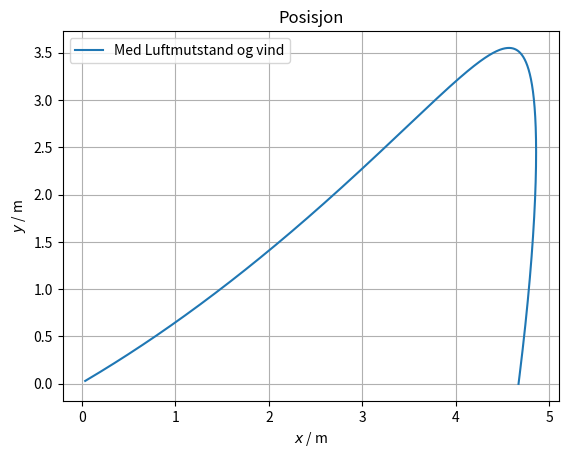

Write Python code to recreate this figure.
# importerer bilbliteker
import numpy as np
import matplotlib.pyplot as plt

# Definerer konstanter:
m = 0.050               # kg
g = 9.81                # m/s^2
k = 0.02                # N/(m/s)^2
v0 = 40                 # m/s
x0 = 0                  # m
y0 = 0.01               # m
alfa = 30               # grader
dt = 0.001              # sekunder
w = 2                   # m/s vindhastighet
alfa = np.radians(alfa) # radianer, konverterer vinkel til radianer

# Arrays for å lagre data:
X = []
Y = []

# Dekomponerer startfarten:
vx = v0*np.cos(alfa)    # m/s i x retning
vy = v0*np.sin(alfa)    # m/s i y retning

# Startposisjon:
x = x0
y = y0


while y > 0: # Golfballen lander når y = 0
    Lx = k * abs((vx + w)) * (vx + w)       # Regner ut vindmotstand
    Fx = -Lx                                # Regner ut kreftene i x retning, i dette tilfellet bare luftmotstand og vindmotstand
    Fy = -m*g-k*np.abs(vy)*vy   # Regner ut kreftene i y retning, i dette tilfellet bare negativ gravitasjonskraft og luftmotstand

    ax = Fx/m                   # Bruker Newtons andre lov til å regne akselerasjon i x retning
    ay = Fy/m                   # Bruker Newtons andre lov til å regne akselerasjon i y retning

    vx += ax*dt                 # Fart i x retning ved å ta "areal under akselerasjons-graf"
    vy += ay*dt                 # Fart i y retning ved å ta "areal under akselerasjons-graf"
    x += vx*dt                  # Posisjon i x retning ved å ta "areal under farts-graf"
    y += vy*dt                  # Posisjon i y retning ved å ta "areal under farts-graf"

    X.append(x)                 # Legger til x-posisjon i lista med x-verdier
    Y.append(y)                 # Legger til y-posisjon i lista med y-verdier
    
# Tegner graf
plt.grid()
plt.title("Posisjon")
plt.xlabel("$x$ / m")
plt.ylabel("$y$ / m")
plt.plot(X, Y, label="Med Luftmutstand og vind")
plt.legend()
plt.show()